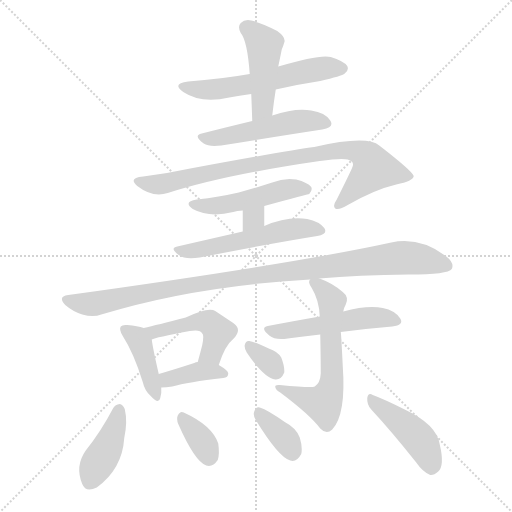
t = 0.00 s
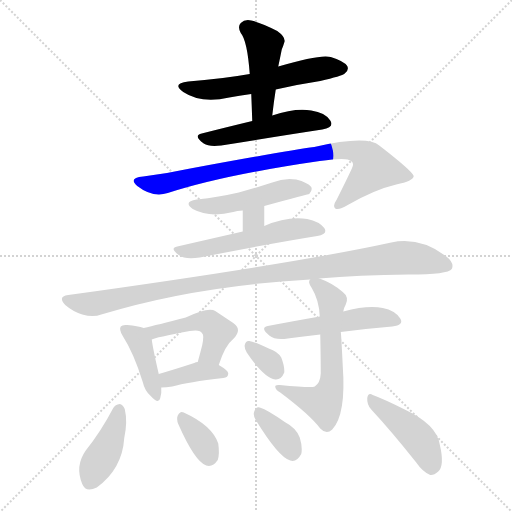
t = 2.37 s
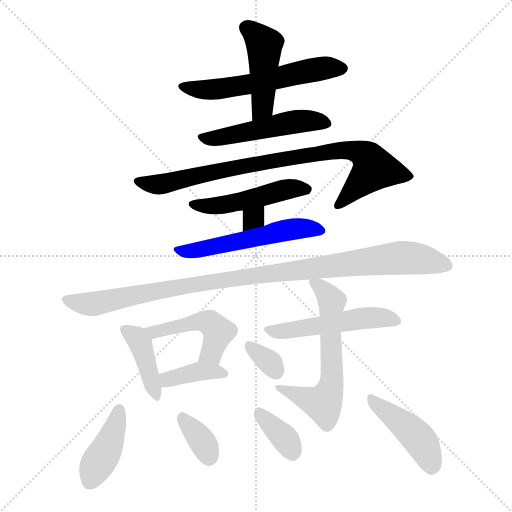
t = 4.74 s
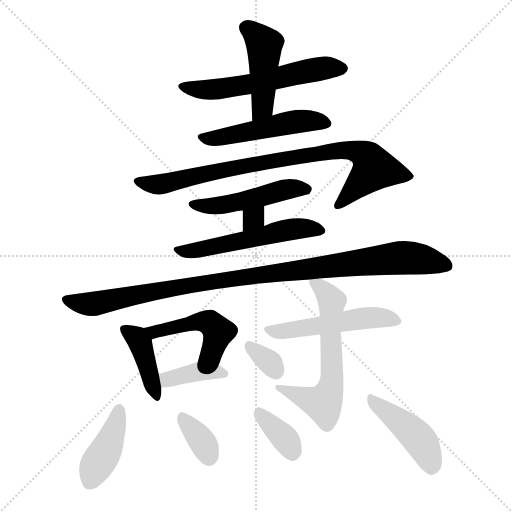
t = 7.11 s
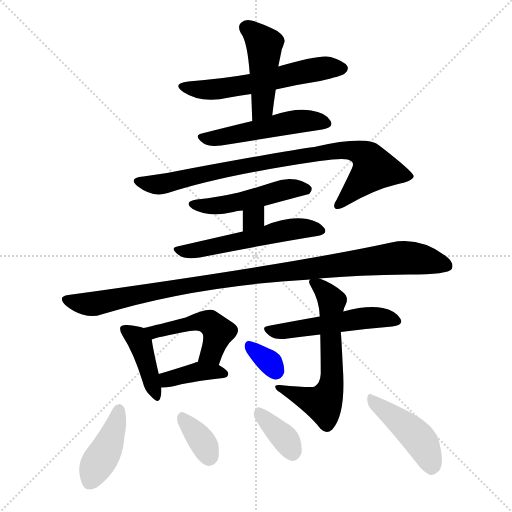
t = 9.48 s
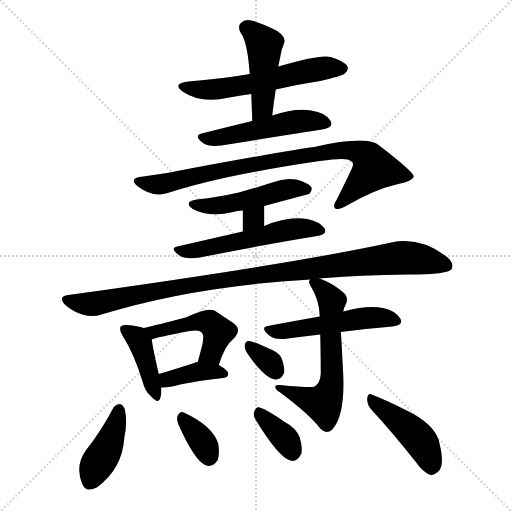
t = 11.85 s

The animated SVG that drew these frames (rendered in a browser with its animation timeline set to each time). Animation: 18 CSS @keyframes rules; one cycle of 11.85 s.

<svg version="1.1" viewBox="0 0 1024 1024" xmlns="http://www.w3.org/2000/svg">
  <g stroke="lightgray" stroke-dasharray="1,1" stroke-width="1" transform="scale(4, 4)">
    <line x1="0" y1="0" x2="256" y2="256"></line>
    <line x1="256" y1="0" x2="0" y2="256"></line>
    <line x1="128" y1="0" x2="128" y2="256"></line>
    <line x1="0" y1="128" x2="256" y2="128"></line>
  </g>
<g transform="scale(1, -1) translate(0, -900)">
   <style type="text/css">
    @keyframes keyframes0 {
      from {
       stroke: blue;
       stroke-dashoffset: 576;
       stroke-width: 128;
       }
       65% {
       animation-timing-function: step-end;
       stroke: blue;
       stroke-dashoffset: 0;
       stroke-width: 128;
       }
       to {
       stroke: black;
       stroke-width: 1024;
       }
       }
       #make-me-a-hanzi-animation-0 {
         animation: keyframes0 0.718750s both;
         animation-delay: 0.000000s;
         animation-timing-function: linear;
       }
    @keyframes keyframes1 {
      from {
       stroke: blue;
       stroke-dashoffset: 455;
       stroke-width: 128;
       }
       60% {
       animation-timing-function: step-end;
       stroke: blue;
       stroke-dashoffset: 0;
       stroke-width: 128;
       }
       to {
       stroke: black;
       stroke-width: 1024;
       }
       }
       #make-me-a-hanzi-animation-1 {
         animation: keyframes1 0.620280s both;
         animation-delay: 0.718750s;
         animation-timing-function: linear;
       }
    @keyframes keyframes2 {
      from {
       stroke: blue;
       stroke-dashoffset: 504;
       stroke-width: 128;
       }
       62% {
       animation-timing-function: step-end;
       stroke: blue;
       stroke-dashoffset: 0;
       stroke-width: 128;
       }
       to {
       stroke: black;
       stroke-width: 1024;
       }
       }
       #make-me-a-hanzi-animation-2 {
         animation: keyframes2 0.660156s both;
         animation-delay: 1.339030s;
         animation-timing-function: linear;
       }
    @keyframes keyframes3 {
      from {
       stroke: blue;
       stroke-dashoffset: 851;
       stroke-width: 128;
       }
       73% {
       animation-timing-function: step-end;
       stroke: blue;
       stroke-dashoffset: 0;
       stroke-width: 128;
       }
       to {
       stroke: black;
       stroke-width: 1024;
       }
       }
       #make-me-a-hanzi-animation-3 {
         animation: keyframes3 0.942546s both;
         animation-delay: 1.999186s;
         animation-timing-function: linear;
       }
    @keyframes keyframes4 {
      from {
       stroke: blue;
       stroke-dashoffset: 488;
       stroke-width: 128;
       }
       61% {
       animation-timing-function: step-end;
       stroke: blue;
       stroke-dashoffset: 0;
       stroke-width: 128;
       }
       to {
       stroke: black;
       stroke-width: 1024;
       }
       }
       #make-me-a-hanzi-animation-4 {
         animation: keyframes4 0.647135s both;
         animation-delay: 2.941732s;
         animation-timing-function: linear;
       }
    @keyframes keyframes5 {
      from {
       stroke: blue;
       stroke-dashoffset: 304;
       stroke-width: 128;
       }
       50% {
       animation-timing-function: step-end;
       stroke: blue;
       stroke-dashoffset: 0;
       stroke-width: 128;
       }
       to {
       stroke: black;
       stroke-width: 1024;
       }
       }
       #make-me-a-hanzi-animation-5 {
         animation: keyframes5 0.497396s both;
         animation-delay: 3.588867s;
         animation-timing-function: linear;
       }
    @keyframes keyframes6 {
      from {
       stroke: blue;
       stroke-dashoffset: 544;
       stroke-width: 128;
       }
       64% {
       animation-timing-function: step-end;
       stroke: blue;
       stroke-dashoffset: 0;
       stroke-width: 128;
       }
       to {
       stroke: black;
       stroke-width: 1024;
       }
       }
       #make-me-a-hanzi-animation-6 {
         animation: keyframes6 0.692708s both;
         animation-delay: 4.086263s;
         animation-timing-function: linear;
       }
    @keyframes keyframes7 {
      from {
       stroke: blue;
       stroke-dashoffset: 1028;
       stroke-width: 128;
       }
       77% {
       animation-timing-function: step-end;
       stroke: blue;
       stroke-dashoffset: 0;
       stroke-width: 128;
       }
       to {
       stroke: black;
       stroke-width: 1024;
       }
       }
       #make-me-a-hanzi-animation-7 {
         animation: keyframes7 1.086589s both;
         animation-delay: 4.778971s;
         animation-timing-function: linear;
       }
    @keyframes keyframes8 {
      from {
       stroke: blue;
       stroke-dashoffset: 409;
       stroke-width: 128;
       }
       57% {
       animation-timing-function: step-end;
       stroke: blue;
       stroke-dashoffset: 0;
       stroke-width: 128;
       }
       to {
       stroke: black;
       stroke-width: 1024;
       }
       }
       #make-me-a-hanzi-animation-8 {
         animation: keyframes8 0.582845s both;
         animation-delay: 5.865560s;
         animation-timing-function: linear;
       }
    @keyframes keyframes9 {
      from {
       stroke: blue;
       stroke-dashoffset: 479;
       stroke-width: 128;
       }
       61% {
       animation-timing-function: step-end;
       stroke: blue;
       stroke-dashoffset: 0;
       stroke-width: 128;
       }
       to {
       stroke: black;
       stroke-width: 1024;
       }
       }
       #make-me-a-hanzi-animation-9 {
         animation: keyframes9 0.639811s both;
         animation-delay: 6.448405s;
         animation-timing-function: linear;
       }
    @keyframes keyframes10 {
      from {
       stroke: blue;
       stroke-dashoffset: 381;
       stroke-width: 128;
       }
       55% {
       animation-timing-function: step-end;
       stroke: blue;
       stroke-dashoffset: 0;
       stroke-width: 128;
       }
       to {
       stroke: black;
       stroke-width: 1024;
       }
       }
       #make-me-a-hanzi-animation-10 {
         animation: keyframes10 0.560059s both;
         animation-delay: 7.088216s;
         animation-timing-function: linear;
       }
    @keyframes keyframes11 {
      from {
       stroke: blue;
       stroke-dashoffset: 511;
       stroke-width: 128;
       }
       62% {
       animation-timing-function: step-end;
       stroke: blue;
       stroke-dashoffset: 0;
       stroke-width: 128;
       }
       to {
       stroke: black;
       stroke-width: 1024;
       }
       }
       #make-me-a-hanzi-animation-11 {
         animation: keyframes11 0.665853s both;
         animation-delay: 7.648275s;
         animation-timing-function: linear;
       }
    @keyframes keyframes12 {
      from {
       stroke: blue;
       stroke-dashoffset: 615;
       stroke-width: 128;
       }
       67% {
       animation-timing-function: step-end;
       stroke: blue;
       stroke-dashoffset: 0;
       stroke-width: 128;
       }
       to {
       stroke: black;
       stroke-width: 1024;
       }
       }
       #make-me-a-hanzi-animation-12 {
         animation: keyframes12 0.750488s both;
         animation-delay: 8.314128s;
         animation-timing-function: linear;
       }
    @keyframes keyframes13 {
      from {
       stroke: blue;
       stroke-dashoffset: 326;
       stroke-width: 128;
       }
       51% {
       animation-timing-function: step-end;
       stroke: blue;
       stroke-dashoffset: 0;
       stroke-width: 128;
       }
       to {
       stroke: black;
       stroke-width: 1024;
       }
       }
       #make-me-a-hanzi-animation-13 {
         animation: keyframes13 0.515299s both;
         animation-delay: 9.064616s;
         animation-timing-function: linear;
       }
    @keyframes keyframes14 {
      from {
       stroke: blue;
       stroke-dashoffset: 409;
       stroke-width: 128;
       }
       57% {
       animation-timing-function: step-end;
       stroke: blue;
       stroke-dashoffset: 0;
       stroke-width: 128;
       }
       to {
       stroke: black;
       stroke-width: 1024;
       }
       }
       #make-me-a-hanzi-animation-14 {
         animation: keyframes14 0.582845s both;
         animation-delay: 9.579915s;
         animation-timing-function: linear;
       }
    @keyframes keyframes15 {
      from {
       stroke: blue;
       stroke-dashoffset: 349;
       stroke-width: 128;
       }
       53% {
       animation-timing-function: step-end;
       stroke: blue;
       stroke-dashoffset: 0;
       stroke-width: 128;
       }
       to {
       stroke: black;
       stroke-width: 1024;
       }
       }
       #make-me-a-hanzi-animation-15 {
         animation: keyframes15 0.534017s both;
         animation-delay: 10.162760s;
         animation-timing-function: linear;
       }
    @keyframes keyframes16 {
      from {
       stroke: blue;
       stroke-dashoffset: 357;
       stroke-width: 128;
       }
       54% {
       animation-timing-function: step-end;
       stroke: blue;
       stroke-dashoffset: 0;
       stroke-width: 128;
       }
       to {
       stroke: black;
       stroke-width: 1024;
       }
       }
       #make-me-a-hanzi-animation-16 {
         animation: keyframes16 0.540527s both;
         animation-delay: 10.696777s;
         animation-timing-function: linear;
       }
    @keyframes keyframes17 {
      from {
       stroke: blue;
       stroke-dashoffset: 440;
       stroke-width: 128;
       }
       59% {
       animation-timing-function: step-end;
       stroke: blue;
       stroke-dashoffset: 0;
       stroke-width: 128;
       }
       to {
       stroke: black;
       stroke-width: 1024;
       }
       }
       #make-me-a-hanzi-animation-17 {
         animation: keyframes17 0.608073s both;
         animation-delay: 11.237305s;
         animation-timing-function: linear;
       }
</style>
<path d="M 551.5 721.0 Q 594.5 731.0 640.5 738.0 Q 683.5 748.0 689.5 753.0 Q 698.5 760.0 694.5 768.0 Q 687.5 778.0 661.5 786.0 Q 640.5 792.0 556.5 767.0 L 499.5 752.0 Q 442.5 742.0 376.5 737.0 Q 342.5 733.0 366.5 716.0 Q 402.5 692.0 458.5 705.0 Q 477.5 709.0 502.5 712.0 L 551.5 721.0 Z" fill="lightgray"></path> 
<path d="M 544.5 669.0 Q 547.5 696.0 551.5 721.0 L 556.5 767.0 Q 560.5 786.0 563.5 801.0 Q 566.5 808.0 568.5 815.0 Q 572.5 825.0 554.5 838.0 Q 523.5 854.0 502.5 859.0 Q 489.5 862.0 481.5 854.0 Q 474.5 847.0 481.5 834.0 Q 494.5 819.0 499.5 752.0 L 502.5 712.0 Q 503.5 687.0 504.5 658.0 C 505.5 628.0 541.5 639.0 544.5 669.0 Z" fill="lightgray"></path> 
<path d="M 504.5 658.0 Q 450.5 645.0 403.5 633.0 Q 385.5 629.0 407.5 613.0 Q 417.5 606.0 442.5 609.0 Q 559.5 628.0 644.5 641.0 Q 669.5 645.0 660.5 659.0 Q 650.5 675.0 622.5 679.0 Q 591.5 685.0 544.5 669.0 L 504.5 658.0 Z" fill="lightgray"></path> 
<path d="M 335.5 514.0 Q 446.5 550.0 639.5 578.0 Q 681.5 584.0 695.5 581.0 Q 708.5 577.0 705.5 568.0 Q 705.5 565.0 673.5 501.0 Q 664.5 488.0 670.5 483.0 Q 677.5 479.0 695.5 490.0 Q 749.5 521.0 792.5 531.0 Q 826.5 538.0 827.5 548.0 Q 824.5 558.0 758.5 609.0 Q 734.5 630.0 628.5 606.0 Q 580.5 600.0 380.5 563.0 Q 334.5 553.0 286.5 547.0 Q 255.5 544.0 274.5 528.0 Q 305.5 504.0 335.5 514.0 Z" fill="lightgray"></path> 
<path d="M 528.5 488.0 Q 616.5 512.0 618.5 512.0 Q 625.5 519.0 622.5 526.0 Q 615.5 535.0 592.5 541.0 Q 568.5 545.0 544.5 535.0 Q 513.5 525.0 477.5 515.0 Q 438.5 506.0 393.5 501.0 Q 365.5 497.0 385.5 482.0 Q 418.5 464.0 466.5 476.0 Q 473.5 479.0 485.5 479.0 L 528.5 488.0 Z" fill="lightgray"></path> 
<path d="M 528.5 448.0 L 528.5 488.0 C 528.5 518.0 485.5 509.0 485.5 479.0 L 485.5 437.0 C 485.5 407.0 528.5 418.0 528.5 448.0 Z" fill="lightgray"></path> 
<path d="M 485.5 437.0 Q 415.5 421.0 354.5 407.0 Q 338.5 404.0 357.5 390.0 Q 370.5 380.0 399.5 385.0 Q 535.5 412.0 634.5 428.0 Q 656.5 432.0 648.5 444.0 Q 638.5 457.0 614.5 462.0 Q 574.5 468.0 528.5 448.0 L 485.5 437.0 Z" fill="lightgray"></path> 
<path d="M 638.5 343.0 Q 716.5 350.0 817.5 351.0 Q 896.5 351.0 903.5 362.0 Q 909.5 374.0 891.5 388.0 Q 839.5 427.0 782.5 415.0 Q 590.5 373.0 136.5 310.0 Q 114.5 307.0 130.5 290.0 Q 145.5 277.0 164.5 271.0 Q 186.5 265.0 202.5 271.0 Q 388.5 328.0 620.5 341.0 L 638.5 343.0 Z" fill="lightgray"></path> 
<path d="M 287.5 244.0 Q 275.5 248.0 254.5 250.0 Q 244.5 251.0 241.5 247.0 Q 237.5 241.0 245.5 228.0 Q 267.5 194.0 285.5 136.0 Q 289.5 118.0 301.5 108.0 Q 317.5 90.0 320.5 104.0 Q 323.5 113.0 322.5 125.0 L 317.5 152.0 Q 305.5 204.0 303.5 221.0 C 300.5 240.0 300.5 240.0 287.5 244.0 Z" fill="lightgray"></path> 
<path d="M 437.5 170.0 Q 450.5 210.0 466.5 222.0 Q 485.5 241.0 466.5 254.0 Q 451.5 264.0 430.5 278.0 Q 417.5 287.0 371.5 265.0 Q 313.5 250.0 287.5 244.0 C 258.5 237.0 275.5 211.0 303.5 221.0 Q 310.5 225.0 379.5 238.0 Q 400.5 242.0 404.5 233.0 Q 408.5 230.0 404.5 210.0 Q 400.5 194.0 395.5 176.0 C 387.5 147.0 427.5 142.0 437.5 170.0 Z" fill="lightgray"></path> 
<path d="M 322.5 125.0 Q 332.5 125.0 344.5 127.0 Q 375.5 136.0 446.5 144.0 Q 456.5 145.0 456.5 153.0 Q 456.5 159.0 437.5 170.0 L 395.5 176.0 Q 391.5 176.0 388.5 174.0 Q 348.5 161.0 317.5 152.0 C 288.5 144.0 292.5 124.0 322.5 125.0 Z" fill="lightgray"></path> 
<path d="M 681.5 236.0 Q 735.5 243.0 784.5 247.0 Q 808.5 250.0 800.5 263.0 Q 790.5 279.0 765.5 284.0 Q 735.5 290.0 686.5 277.0 L 639.5 267.0 Q 582.5 257.0 535.5 248.0 Q 519.5 245.0 538.5 229.0 Q 550.5 219.0 575.5 223.0 Q 606.5 227.0 640.5 231.0 L 681.5 236.0 Z" fill="lightgray"></path> 
<path d="M 640.5 231.0 Q 641.5 182.0 641.5 153.0 Q 640.5 134.0 629.5 127.0 Q 623.5 124.0 559.5 130.0 Q 549.5 131.0 550.5 126.0 Q 551.5 120.0 560.5 115.0 Q 620.5 70.0 640.5 43.0 Q 652.5 30.0 664.5 41.0 Q 692.5 71.0 685.5 168.0 Q 682.5 231.0 681.5 236.0 L 686.5 277.0 Q 687.5 284.0 691.5 291.0 Q 698.5 306.0 685.5 316.0 Q 664.5 334.0 641.5 342.0 Q 640.5 343.0 638.5 343.0 C 621.5 350.0 621.5 350.0 620.5 341.0 Q 614.5 337.0 623.5 324.0 Q 638.5 299.0 639.5 267.0 L 640.5 231.0 Z" fill="lightgray"></path> 
<path d="M 493.5 195.0 Q 527.5 144.0 550.5 141.0 Q 562.5 140.0 568.5 155.0 Q 569.5 167.0 562.5 185.0 Q 555.5 197.0 537.5 203.0 Q 510.5 216.0 498.5 218.0 Q 491.5 219.0 489.5 210.0 Q 488.5 203.0 493.5 195.0 Z" fill="lightgray"></path> 
<path d="M 226.5 84.0 Q 202.5 38.0 171.5 -1.0 Q 149.5 -32.0 164.5 -68.0 Q 171.5 -86.0 193.5 -75.0 Q 244.5 -38.0 248.5 24.0 Q 255.5 57.0 249.5 82.0 Q 245.5 91.0 239.5 92.0 Q 230.5 91.0 226.5 84.0 Z" fill="lightgray"></path> 
<path d="M 356.5 52.0 Q 389.5 -23.0 412.5 -31.0 Q 425.5 -35.0 435.5 -20.0 Q 439.5 -8.0 436.5 13.0 Q 424.5 49.0 367.5 75.0 Q 360.5 79.0 355.5 69.0 Q 352.5 62.0 356.5 52.0 Z" fill="lightgray"></path> 
<path d="M 511.5 60.0 Q 557.5 -15.0 580.5 -21.0 Q 593.5 -25.0 602.5 -8.0 Q 605.5 5.0 599.5 25.0 Q 592.5 44.0 569.5 56.0 Q 535.5 80.0 519.5 85.0 Q 512.5 88.0 508.5 77.0 Q 505.5 70.0 511.5 60.0 Z" fill="lightgray"></path> 
<path d="M 742.5 81.0 Q 782.5 38.0 832.5 -25.0 Q 845.5 -44.0 860.5 -50.0 Q 867.5 -51.0 876.5 -43.0 Q 889.5 -31.0 879.5 11.0 Q 873.5 51.0 809.5 81.0 Q 767.5 102.0 745.5 110.0 Q 736.5 116.0 734.5 104.0 Q 733.5 91.0 742.5 81.0 Z" fill="lightgray"></path> 
      <clipPath id="make-me-a-hanzi-clip-0">
      <path d="M 551.5 721.0 Q 594.5 731.0 640.5 738.0 Q 683.5 748.0 689.5 753.0 Q 698.5 760.0 694.5 768.0 Q 687.5 778.0 661.5 786.0 Q 640.5 792.0 556.5 767.0 L 499.5 752.0 Q 442.5 742.0 376.5 737.0 Q 342.5 733.0 366.5 716.0 Q 402.5 692.0 458.5 705.0 Q 477.5 709.0 502.5 712.0 L 551.5 721.0 Z" fill="lightgray"></path>
      </clipPath>
      <path clip-path="url(#make-me-a-hanzi-clip-0)" d="M 368.5 728.0 L 391.5 721.0 L 445.5 722.0 L 628.5 761.0 L 683.5 763.0 " fill="none" id="make-me-a-hanzi-animation-0" stroke-dasharray="448 896" stroke-linecap="round"></path>

      <clipPath id="make-me-a-hanzi-clip-1">
      <path d="M 544.5 669.0 Q 547.5 696.0 551.5 721.0 L 556.5 767.0 Q 560.5 786.0 563.5 801.0 Q 566.5 808.0 568.5 815.0 Q 572.5 825.0 554.5 838.0 Q 523.5 854.0 502.5 859.0 Q 489.5 862.0 481.5 854.0 Q 474.5 847.0 481.5 834.0 Q 494.5 819.0 499.5 752.0 L 502.5 712.0 Q 503.5 687.0 504.5 658.0 C 505.5 628.0 541.5 639.0 544.5 669.0 Z" fill="lightgray"></path>
      </clipPath>
      <path clip-path="url(#make-me-a-hanzi-clip-1)" d="M 493.5 844.0 L 528.5 811.0 L 525.5 692.0 L 509.5 665.0 " fill="none" id="make-me-a-hanzi-animation-1" stroke-dasharray="327 654" stroke-linecap="round"></path>

      <clipPath id="make-me-a-hanzi-clip-2">
      <path d="M 504.5 658.0 Q 450.5 645.0 403.5 633.0 Q 385.5 629.0 407.5 613.0 Q 417.5 606.0 442.5 609.0 Q 559.5 628.0 644.5 641.0 Q 669.5 645.0 660.5 659.0 Q 650.5 675.0 622.5 679.0 Q 591.5 685.0 544.5 669.0 L 504.5 658.0 Z" fill="lightgray"></path>
      </clipPath>
      <path clip-path="url(#make-me-a-hanzi-clip-2)" d="M 405.5 623.0 L 434.5 623.0 L 590.5 657.0 L 626.5 659.0 L 649.5 653.0 " fill="none" id="make-me-a-hanzi-animation-2" stroke-dasharray="376 752" stroke-linecap="round"></path>

      <clipPath id="make-me-a-hanzi-clip-3">
      <path d="M 335.5 514.0 Q 446.5 550.0 639.5 578.0 Q 681.5 584.0 695.5 581.0 Q 708.5 577.0 705.5 568.0 Q 705.5 565.0 673.5 501.0 Q 664.5 488.0 670.5 483.0 Q 677.5 479.0 695.5 490.0 Q 749.5 521.0 792.5 531.0 Q 826.5 538.0 827.5 548.0 Q 824.5 558.0 758.5 609.0 Q 734.5 630.0 628.5 606.0 Q 580.5 600.0 380.5 563.0 Q 334.5 553.0 286.5 547.0 Q 255.5 544.0 274.5 528.0 Q 305.5 504.0 335.5 514.0 Z" fill="lightgray"></path>
      </clipPath>
      <path clip-path="url(#make-me-a-hanzi-clip-3)" d="M 279.5 538.0 L 324.5 532.0 L 462.5 565.0 L 642.5 595.0 L 714.5 597.0 L 737.5 583.0 L 746.5 559.0 L 675.5 488.0 " fill="none" id="make-me-a-hanzi-animation-3" stroke-dasharray="723 1446" stroke-linecap="round"></path>

      <clipPath id="make-me-a-hanzi-clip-4">
      <path d="M 528.5 488.0 Q 616.5 512.0 618.5 512.0 Q 625.5 519.0 622.5 526.0 Q 615.5 535.0 592.5 541.0 Q 568.5 545.0 544.5 535.0 Q 513.5 525.0 477.5 515.0 Q 438.5 506.0 393.5 501.0 Q 365.5 497.0 385.5 482.0 Q 418.5 464.0 466.5 476.0 Q 473.5 479.0 485.5 479.0 L 528.5 488.0 Z" fill="lightgray"></path>
      </clipPath>
      <path clip-path="url(#make-me-a-hanzi-clip-4)" d="M 387.5 492.0 L 441.5 489.0 L 575.5 522.0 L 615.5 521.0 " fill="none" id="make-me-a-hanzi-animation-4" stroke-dasharray="360 720" stroke-linecap="round"></path>

      <clipPath id="make-me-a-hanzi-clip-5">
      <path d="M 528.5 448.0 L 528.5 488.0 C 528.5 518.0 485.5 509.0 485.5 479.0 L 485.5 437.0 C 485.5 407.0 528.5 418.0 528.5 448.0 Z" fill="lightgray"></path>
      </clipPath>
      <path clip-path="url(#make-me-a-hanzi-clip-5)" d="M 522.5 481.0 L 491.5 444.0 " fill="none" id="make-me-a-hanzi-animation-5" stroke-dasharray="176 352" stroke-linecap="round"></path>

      <clipPath id="make-me-a-hanzi-clip-6">
      <path d="M 485.5 437.0 Q 415.5 421.0 354.5 407.0 Q 338.5 404.0 357.5 390.0 Q 370.5 380.0 399.5 385.0 Q 535.5 412.0 634.5 428.0 Q 656.5 432.0 648.5 444.0 Q 638.5 457.0 614.5 462.0 Q 574.5 468.0 528.5 448.0 L 485.5 437.0 Z" fill="lightgray"></path>
      </clipPath>
      <path clip-path="url(#make-me-a-hanzi-clip-6)" d="M 355.5 398.0 L 389.5 398.0 L 594.5 443.0 L 638.5 438.0 " fill="none" id="make-me-a-hanzi-animation-6" stroke-dasharray="416 832" stroke-linecap="round"></path>

      <clipPath id="make-me-a-hanzi-clip-7">
      <path d="M 638.5 343.0 Q 716.5 350.0 817.5 351.0 Q 896.5 351.0 903.5 362.0 Q 909.5 374.0 891.5 388.0 Q 839.5 427.0 782.5 415.0 Q 590.5 373.0 136.5 310.0 Q 114.5 307.0 130.5 290.0 Q 145.5 277.0 164.5 271.0 Q 186.5 265.0 202.5 271.0 Q 388.5 328.0 620.5 341.0 L 638.5 343.0 Z" fill="lightgray"></path>
      </clipPath>
      <path clip-path="url(#make-me-a-hanzi-clip-7)" d="M 133.5 300.0 L 184.5 292.0 L 391.5 333.0 L 784.5 383.0 L 835.5 383.0 L 895.5 368.0 " fill="none" id="make-me-a-hanzi-animation-7" stroke-dasharray="900 1800" stroke-linecap="round"></path>

      <clipPath id="make-me-a-hanzi-clip-8">
      <path d="M 287.5 244.0 Q 275.5 248.0 254.5 250.0 Q 244.5 251.0 241.5 247.0 Q 237.5 241.0 245.5 228.0 Q 267.5 194.0 285.5 136.0 Q 289.5 118.0 301.5 108.0 Q 317.5 90.0 320.5 104.0 Q 323.5 113.0 322.5 125.0 L 317.5 152.0 Q 305.5 204.0 303.5 221.0 C 300.5 240.0 300.5 240.0 287.5 244.0 Z" fill="lightgray"></path>
      </clipPath>
      <path clip-path="url(#make-me-a-hanzi-clip-8)" d="M 249.5 242.0 L 280.5 214.0 L 311.5 107.0 " fill="none" id="make-me-a-hanzi-animation-8" stroke-dasharray="281 562" stroke-linecap="round"></path>

      <clipPath id="make-me-a-hanzi-clip-9">
      <path d="M 437.5 170.0 Q 450.5 210.0 466.5 222.0 Q 485.5 241.0 466.5 254.0 Q 451.5 264.0 430.5 278.0 Q 417.5 287.0 371.5 265.0 Q 313.5 250.0 287.5 244.0 C 258.5 237.0 275.5 211.0 303.5 221.0 Q 310.5 225.0 379.5 238.0 Q 400.5 242.0 404.5 233.0 Q 408.5 230.0 404.5 210.0 Q 400.5 194.0 395.5 176.0 C 387.5 147.0 427.5 142.0 437.5 170.0 Z" fill="lightgray"></path>
      </clipPath>
      <path clip-path="url(#make-me-a-hanzi-clip-9)" d="M 293.5 240.0 L 310.5 236.0 L 387.5 256.0 L 418.5 255.0 L 436.5 236.0 L 423.5 194.0 L 403.5 180.0 " fill="none" id="make-me-a-hanzi-animation-9" stroke-dasharray="351 702" stroke-linecap="round"></path>

      <clipPath id="make-me-a-hanzi-clip-10">
      <path d="M 322.5 125.0 Q 332.5 125.0 344.5 127.0 Q 375.5 136.0 446.5 144.0 Q 456.5 145.0 456.5 153.0 Q 456.5 159.0 437.5 170.0 L 395.5 176.0 Q 391.5 176.0 388.5 174.0 Q 348.5 161.0 317.5 152.0 C 288.5 144.0 292.5 124.0 322.5 125.0 Z" fill="lightgray"></path>
      </clipPath>
      <path clip-path="url(#make-me-a-hanzi-clip-10)" d="M 327.5 133.0 L 335.5 141.0 L 386.5 155.0 L 447.5 153.0 " fill="none" id="make-me-a-hanzi-animation-10" stroke-dasharray="253 506" stroke-linecap="round"></path>

      <clipPath id="make-me-a-hanzi-clip-11">
      <path d="M 681.5 236.0 Q 735.5 243.0 784.5 247.0 Q 808.5 250.0 800.5 263.0 Q 790.5 279.0 765.5 284.0 Q 735.5 290.0 686.5 277.0 L 639.5 267.0 Q 582.5 257.0 535.5 248.0 Q 519.5 245.0 538.5 229.0 Q 550.5 219.0 575.5 223.0 Q 606.5 227.0 640.5 231.0 L 681.5 236.0 Z" fill="lightgray"></path>
      </clipPath>
      <path clip-path="url(#make-me-a-hanzi-clip-11)" d="M 537.5 239.0 L 566.5 237.0 L 731.5 264.0 L 767.5 265.0 L 789.5 258.0 " fill="none" id="make-me-a-hanzi-animation-11" stroke-dasharray="383 766" stroke-linecap="round"></path>

      <clipPath id="make-me-a-hanzi-clip-12">
      <path d="M 640.5 231.0 Q 641.5 182.0 641.5 153.0 Q 640.5 134.0 629.5 127.0 Q 623.5 124.0 559.5 130.0 Q 549.5 131.0 550.5 126.0 Q 551.5 120.0 560.5 115.0 Q 620.5 70.0 640.5 43.0 Q 652.5 30.0 664.5 41.0 Q 692.5 71.0 685.5 168.0 Q 682.5 231.0 681.5 236.0 L 686.5 277.0 Q 687.5 284.0 691.5 291.0 Q 698.5 306.0 685.5 316.0 Q 664.5 334.0 641.5 342.0 Q 640.5 343.0 638.5 343.0 C 621.5 350.0 621.5 350.0 620.5 341.0 Q 614.5 337.0 623.5 324.0 Q 638.5 299.0 639.5 267.0 L 640.5 231.0 Z" fill="lightgray"></path>
      </clipPath>
      <path clip-path="url(#make-me-a-hanzi-clip-12)" d="M 625.5 336.0 L 663.5 298.0 L 660.5 120.0 L 646.5 93.0 L 574.5 116.0 L 570.5 123.0 L 557.5 122.0 " fill="none" id="make-me-a-hanzi-animation-12" stroke-dasharray="487 974" stroke-linecap="round"></path>

      <clipPath id="make-me-a-hanzi-clip-13">
      <path d="M 493.5 195.0 Q 527.5 144.0 550.5 141.0 Q 562.5 140.0 568.5 155.0 Q 569.5 167.0 562.5 185.0 Q 555.5 197.0 537.5 203.0 Q 510.5 216.0 498.5 218.0 Q 491.5 219.0 489.5 210.0 Q 488.5 203.0 493.5 195.0 Z" fill="lightgray"></path>
      </clipPath>
      <path clip-path="url(#make-me-a-hanzi-clip-13)" d="M 500.5 207.0 L 551.5 159.0 " fill="none" id="make-me-a-hanzi-animation-13" stroke-dasharray="198 396" stroke-linecap="round"></path>

      <clipPath id="make-me-a-hanzi-clip-14">
      <path d="M 226.5 84.0 Q 202.5 38.0 171.5 -1.0 Q 149.5 -32.0 164.5 -68.0 Q 171.5 -86.0 193.5 -75.0 Q 244.5 -38.0 248.5 24.0 Q 255.5 57.0 249.5 82.0 Q 245.5 91.0 239.5 92.0 Q 230.5 91.0 226.5 84.0 Z" fill="lightgray"></path>
      </clipPath>
      <path clip-path="url(#make-me-a-hanzi-clip-14)" d="M 237.5 80.0 L 216.5 8.0 L 181.5 -62.0 " fill="none" id="make-me-a-hanzi-animation-14" stroke-dasharray="281 562" stroke-linecap="round"></path>

      <clipPath id="make-me-a-hanzi-clip-15">
      <path d="M 356.5 52.0 Q 389.5 -23.0 412.5 -31.0 Q 425.5 -35.0 435.5 -20.0 Q 439.5 -8.0 436.5 13.0 Q 424.5 49.0 367.5 75.0 Q 360.5 79.0 355.5 69.0 Q 352.5 62.0 356.5 52.0 Z" fill="lightgray"></path>
      </clipPath>
      <path clip-path="url(#make-me-a-hanzi-clip-15)" d="M 365.5 63.0 L 405.5 15.0 L 417.5 -13.0 " fill="none" id="make-me-a-hanzi-animation-15" stroke-dasharray="221 442" stroke-linecap="round"></path>

      <clipPath id="make-me-a-hanzi-clip-16">
      <path d="M 511.5 60.0 Q 557.5 -15.0 580.5 -21.0 Q 593.5 -25.0 602.5 -8.0 Q 605.5 5.0 599.5 25.0 Q 592.5 44.0 569.5 56.0 Q 535.5 80.0 519.5 85.0 Q 512.5 88.0 508.5 77.0 Q 505.5 70.0 511.5 60.0 Z" fill="lightgray"></path>
      </clipPath>
      <path clip-path="url(#make-me-a-hanzi-clip-16)" d="M 519.5 73.0 L 569.5 24.0 L 584.5 -3.0 " fill="none" id="make-me-a-hanzi-animation-16" stroke-dasharray="229 458" stroke-linecap="round"></path>

      <clipPath id="make-me-a-hanzi-clip-17">
      <path d="M 742.5 81.0 Q 782.5 38.0 832.5 -25.0 Q 845.5 -44.0 860.5 -50.0 Q 867.5 -51.0 876.5 -43.0 Q 889.5 -31.0 879.5 11.0 Q 873.5 51.0 809.5 81.0 Q 767.5 102.0 745.5 110.0 Q 736.5 116.0 734.5 104.0 Q 733.5 91.0 742.5 81.0 Z" fill="lightgray"></path>
      </clipPath>
      <path clip-path="url(#make-me-a-hanzi-clip-17)" d="M 744.5 99.0 L 835.5 25.0 L 853.5 -4.0 L 861.5 -36.0 " fill="none" id="make-me-a-hanzi-animation-17" stroke-dasharray="312 624" stroke-linecap="round"></path>

</g>
</svg>
